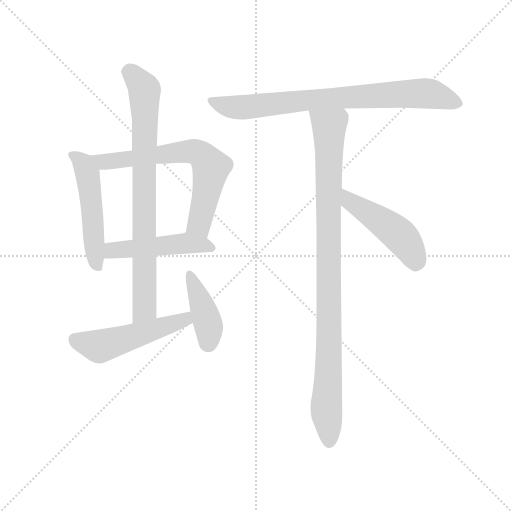
t = 0.00 s
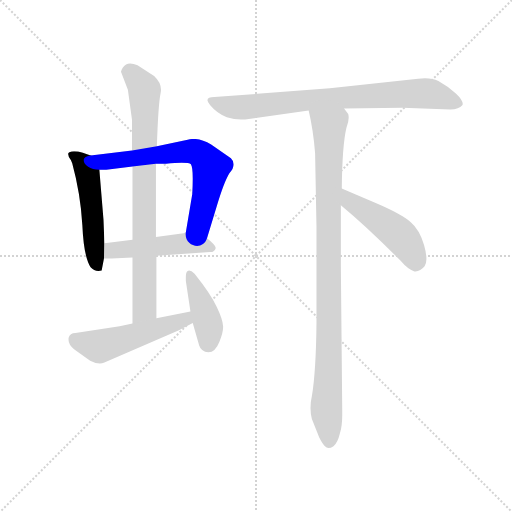
t = 1.46 s
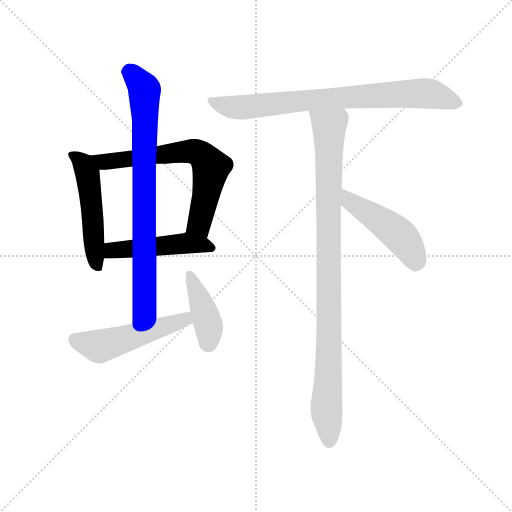
t = 2.92 s
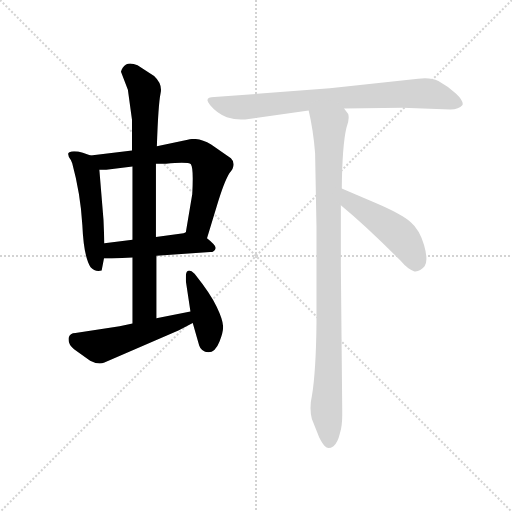
t = 4.38 s
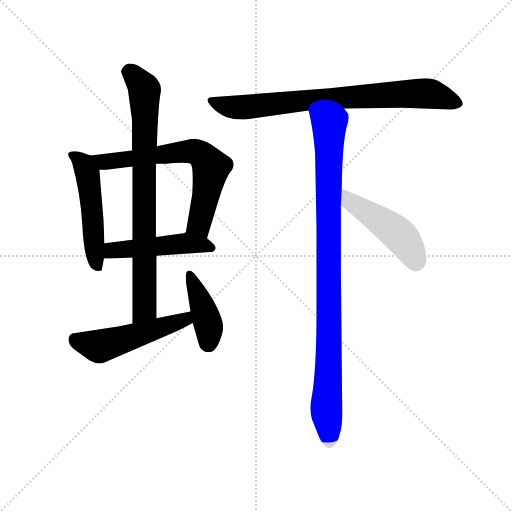
t = 5.84 s
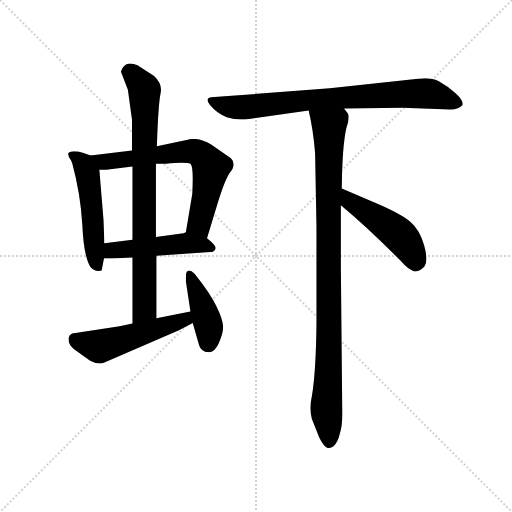
t = 7.30 s

The animated SVG that drew these frames (rendered in a browser with its animation timeline set to each time). Animation: 9 CSS @keyframes rules; one cycle of 7.30 s.

<svg version="1.1" viewBox="0 0 1024 1024" xmlns="http://www.w3.org/2000/svg">
  <g stroke="lightgray" stroke-dasharray="1,1" stroke-width="1" transform="scale(4, 4)">
    <line x1="0" y1="0" x2="256" y2="256"></line>
    <line x1="256" y1="0" x2="0" y2="256"></line>
    <line x1="128" y1="0" x2="128" y2="256"></line>
    <line x1="0" y1="128" x2="256" y2="128"></line>
  </g>
  <g transform="scale(0.92, -0.92) translate(60, -850)">
    <style type="text/css">
      
        @keyframes keyframes0 {
          from {
            stroke: blue;
            stroke-dashoffset: 515;
            stroke-width: 128;
          }
          63% {
            animation-timing-function: step-end;
            stroke: blue;
            stroke-dashoffset: 0;
            stroke-width: 128;
          }
          to {
            stroke: black;
            stroke-width: 1024;
          }
        }
        #make-me-a-hanzi-animation-0 {
          animation: keyframes0 0.6691080729166666s both;
          animation-delay: 0s;
          animation-timing-function: linear;
        }
      
        @keyframes keyframes1 {
          from {
            stroke: blue;
            stroke-dashoffset: 680;
            stroke-width: 128;
          }
          69% {
            animation-timing-function: step-end;
            stroke: blue;
            stroke-dashoffset: 0;
            stroke-width: 128;
          }
          to {
            stroke: black;
            stroke-width: 1024;
          }
        }
        #make-me-a-hanzi-animation-1 {
          animation: keyframes1 0.8033854166666666s both;
          animation-delay: 0.6691080729166666s;
          animation-timing-function: linear;
        }
      
        @keyframes keyframes2 {
          from {
            stroke: blue;
            stroke-dashoffset: 492;
            stroke-width: 128;
          }
          62% {
            animation-timing-function: step-end;
            stroke: blue;
            stroke-dashoffset: 0;
            stroke-width: 128;
          }
          to {
            stroke: black;
            stroke-width: 1024;
          }
        }
        #make-me-a-hanzi-animation-2 {
          animation: keyframes2 0.650390625s both;
          animation-delay: 1.4724934895833333s;
          animation-timing-function: linear;
        }
      
        @keyframes keyframes3 {
          from {
            stroke: blue;
            stroke-dashoffset: 817;
            stroke-width: 128;
          }
          73% {
            animation-timing-function: step-end;
            stroke: blue;
            stroke-dashoffset: 0;
            stroke-width: 128;
          }
          to {
            stroke: black;
            stroke-width: 1024;
          }
        }
        #make-me-a-hanzi-animation-3 {
          animation: keyframes3 0.9148763020833334s both;
          animation-delay: 2.122884114583333s;
          animation-timing-function: linear;
        }
      
        @keyframes keyframes4 {
          from {
            stroke: blue;
            stroke-dashoffset: 520;
            stroke-width: 128;
          }
          63% {
            animation-timing-function: step-end;
            stroke: blue;
            stroke-dashoffset: 0;
            stroke-width: 128;
          }
          to {
            stroke: black;
            stroke-width: 1024;
          }
        }
        #make-me-a-hanzi-animation-4 {
          animation: keyframes4 0.6731770833333334s both;
          animation-delay: 3.0377604166666665s;
          animation-timing-function: linear;
        }
      
        @keyframes keyframes5 {
          from {
            stroke: blue;
            stroke-dashoffset: 413;
            stroke-width: 128;
          }
          57% {
            animation-timing-function: step-end;
            stroke: blue;
            stroke-dashoffset: 0;
            stroke-width: 128;
          }
          to {
            stroke: black;
            stroke-width: 1024;
          }
        }
        #make-me-a-hanzi-animation-5 {
          animation: keyframes5 0.5861002604166666s both;
          animation-delay: 3.7109375s;
          animation-timing-function: linear;
        }
      
        @keyframes keyframes6 {
          from {
            stroke: blue;
            stroke-dashoffset: 797;
            stroke-width: 128;
          }
          72% {
            animation-timing-function: step-end;
            stroke: blue;
            stroke-dashoffset: 0;
            stroke-width: 128;
          }
          to {
            stroke: black;
            stroke-width: 1024;
          }
        }
        #make-me-a-hanzi-animation-6 {
          animation: keyframes6 0.8986002604166666s both;
          animation-delay: 4.297037760416667s;
          animation-timing-function: linear;
        }
      
        @keyframes keyframes7 {
          from {
            stroke: blue;
            stroke-dashoffset: 988;
            stroke-width: 128;
          }
          76% {
            animation-timing-function: step-end;
            stroke: blue;
            stroke-dashoffset: 0;
            stroke-width: 128;
          }
          to {
            stroke: black;
            stroke-width: 1024;
          }
        }
        #make-me-a-hanzi-animation-7 {
          animation: keyframes7 1.0540364583333333s both;
          animation-delay: 5.195638020833334s;
          animation-timing-function: linear;
        }
      
        @keyframes keyframes8 {
          from {
            stroke: blue;
            stroke-dashoffset: 486;
            stroke-width: 128;
          }
          61% {
            animation-timing-function: step-end;
            stroke: blue;
            stroke-dashoffset: 0;
            stroke-width: 128;
          }
          to {
            stroke: black;
            stroke-width: 1024;
          }
        }
        #make-me-a-hanzi-animation-8 {
          animation: keyframes8 0.6455078125s both;
          animation-delay: 6.249674479166667s;
          animation-timing-function: linear;
        }
      
    </style>
    
      <path d="M 137 512 L 120 518 Q 109 521 101 521 Q 95 521 91 519 Q 88 518 88 515 Q 88 510 94 502 L 97 495 Q 115 429 119 361 Q 122 292 137 269 Q 144 261 154 261 Q 158 261 161 262 L 166 288 L 167 321 L 165 372 L 156 481 C 154 506 154 506 137 512 Z" fill="lightgray"></path>
    
      <path d="M 390 332 L 411 401 Q 427 455 439 474 Q 448 484 448 493 Q 448 500 442 506 L 399 536 Q 379 548 361 548 Q 354 548 348 546 L 281 532 L 227 523 L 137 512 C 107 508 126 481 156 481 L 171 481 L 228 488 L 279 494 L 301 494 Q 322 496 335 496 Q 352 496 355 493 Q 359 487 359 462 Q 359 448 358 428 L 344 345 C 339 315 381 303 390 332 Z" fill="lightgray"></path>
    
      <path d="M 183 288 L 228 290 L 280 294 L 397 302 Q 407 302 409 311 Q 409 317 390 332 C 367 351 366 352 344 345 L 339 343 L 279 335 L 228 329 L 167 321 C 137 317 136 288 166 288 L 183 288 Z" fill="lightgray"></path>
    
      <path d="M 228 290 L 228 147 C 228 117 280 128 280 158 L 280 294 L 279 335 L 279 494 L 281 532 Q 284 623 289 647 Q 290 651 290 655 Q 290 671 275 685 L 239 708 Q 230 712 223 712 Q 218 712 214 710 Q 205 704 203 694 L 218 655 L 227 589 L 227 523 L 228 488 L 228 329 L 228 290 Z" fill="lightgray"></path>
    
      <path d="M 228 147 L 200 141 L 104 126 Q 92 126 89 115 L 89 111 Q 89 101 101 91 L 136 66 Q 147 60 157 60 Q 162 60 167 62 L 329 132 L 359 148 C 385 162 383 179 354 173 L 280 158 L 228 147 Z" fill="lightgray"></path>
    
      <path d="M 359 148 L 373 99 Q 377 86 393 84 Q 408 84 417 107 Q 425 127 425 138 L 425 141 Q 424 156 411 183 Q 399 210 363 255 Q 356 262 351 262 Q 350 262 348 261 Q 344 259 344 248 L 344 239 L 354 173 L 359 148 Z" fill="lightgray"></path>
    
      <path d="M 688 614 L 815 616 L 919 612 Q 938 612 945 621 Q 946 623 946 624 Q 946 633 931 647 Q 913 663 893 674 Q 881 680 864 680 Q 857 680 849 679 L 657 658 L 406 639 Q 391 639 391 632 Q 391 628 397 621 Q 412 603 433 595 Q 449 590 464 590 L 473 590 L 611 610 L 688 614 Z" fill="lightgray"></path>
    
      <path d="M 684 -52 L 684 -44 L 681 270 L 681 404 L 683 440 Q 684 534 693 572 Q 698 585 698 594 Q 698 598 697 602 L 688 614 C 675 641 605 639 611 610 Q 621 568 625 517 L 628 357 L 628 148 Q 627 43 618 -11 Q 615 -24 615 -37 Q 615 -49 618 -61 L 634 -101 Q 643 -119 650 -123 Q 652 -124 654 -124 Q 659 -124 665 -120 Q 674 -113 679 -92 Q 684 -76 684 -52 Z" fill="lightgray"></path>
    
      <path d="M 681 404 Q 739 356 811 283 Q 827 264 841 260 L 843 260 Q 854 260 863 271 Q 867 277 867 287 Q 867 299 862 317 Q 852 351 833 367 Q 812 385 758 408 L 683 440 C 655 452 658 423 681 404 Z" fill="lightgray"></path>
    
    
      <clipPath id="make-me-a-hanzi-clip-0">
        <path d="M 137 512 L 120 518 Q 109 521 101 521 Q 95 521 91 519 Q 88 518 88 515 Q 88 510 94 502 L 97 495 Q 115 429 119 361 Q 122 292 137 269 Q 144 261 154 261 Q 158 261 161 262 L 166 288 L 167 321 L 165 372 L 156 481 C 154 506 154 506 137 512 Z"></path>
      </clipPath>
      <path clip-path="url(#make-me-a-hanzi-clip-0)" d="M 97 511 L 118 497 L 131 471 L 148 281 L 156 270" fill="none" id="make-me-a-hanzi-animation-0" stroke-dasharray="387 774" stroke-linecap="round"></path>
    
      <clipPath id="make-me-a-hanzi-clip-1">
        <path d="M 390 332 L 411 401 Q 427 455 439 474 Q 448 484 448 493 Q 448 500 442 506 L 399 536 Q 379 548 361 548 Q 354 548 348 546 L 281 532 L 227 523 L 137 512 C 107 508 126 481 156 481 L 171 481 L 228 488 L 279 494 L 301 494 Q 322 496 335 496 Q 352 496 355 493 Q 359 487 359 462 Q 359 448 358 428 L 344 345 C 339 315 381 303 390 332 Z"></path>
      </clipPath>
      <path clip-path="url(#make-me-a-hanzi-clip-1)" d="M 145 510 L 166 498 L 346 521 L 379 513 L 399 486 L 373 363 L 384 341" fill="none" id="make-me-a-hanzi-animation-1" stroke-dasharray="552 1104" stroke-linecap="round"></path>
    
      <clipPath id="make-me-a-hanzi-clip-2">
        <path d="M 183 288 L 228 290 L 280 294 L 397 302 Q 407 302 409 311 Q 409 317 390 332 C 367 351 366 352 344 345 L 339 343 L 279 335 L 228 329 L 167 321 C 137 317 136 288 166 288 L 183 288 Z"></path>
      </clipPath>
      <path clip-path="url(#make-me-a-hanzi-clip-2)" d="M 170 293 L 190 306 L 334 321 L 378 319 L 400 311" fill="none" id="make-me-a-hanzi-animation-2" stroke-dasharray="364 728" stroke-linecap="round"></path>
    
      <clipPath id="make-me-a-hanzi-clip-3">
        <path d="M 228 290 L 228 147 C 228 117 280 128 280 158 L 280 294 L 279 335 L 279 494 L 281 532 Q 284 623 289 647 Q 290 651 290 655 Q 290 671 275 685 L 239 708 Q 230 712 223 712 Q 218 712 214 710 Q 205 704 203 694 L 218 655 L 227 589 L 227 523 L 228 488 L 228 329 L 228 290 Z"></path>
      </clipPath>
      <path clip-path="url(#make-me-a-hanzi-clip-3)" d="M 219 693 L 228 690 L 254 655 L 255 196 L 254 179 L 233 155" fill="none" id="make-me-a-hanzi-animation-3" stroke-dasharray="689 1378" stroke-linecap="round"></path>
    
      <clipPath id="make-me-a-hanzi-clip-4">
        <path d="M 228 147 L 200 141 L 104 126 Q 92 126 89 115 L 89 111 Q 89 101 101 91 L 136 66 Q 147 60 157 60 Q 162 60 167 62 L 329 132 L 359 148 C 385 162 383 179 354 173 L 280 158 L 228 147 Z"></path>
      </clipPath>
      <path clip-path="url(#make-me-a-hanzi-clip-4)" d="M 101 113 L 155 97 L 315 145 L 343 156 L 348 165" fill="none" id="make-me-a-hanzi-animation-4" stroke-dasharray="392 784" stroke-linecap="round"></path>
    
      <clipPath id="make-me-a-hanzi-clip-5">
        <path d="M 359 148 L 373 99 Q 377 86 393 84 Q 408 84 417 107 Q 425 127 425 138 L 425 141 Q 424 156 411 183 Q 399 210 363 255 Q 356 262 351 262 Q 350 262 348 261 Q 344 259 344 248 L 344 239 L 354 173 L 359 148 Z"></path>
      </clipPath>
      <path clip-path="url(#make-me-a-hanzi-clip-5)" d="M 353 253 L 391 150 L 393 103" fill="none" id="make-me-a-hanzi-animation-5" stroke-dasharray="285 570" stroke-linecap="round"></path>
    
      <clipPath id="make-me-a-hanzi-clip-6">
        <path d="M 688 614 L 815 616 L 919 612 Q 938 612 945 621 Q 946 623 946 624 Q 946 633 931 647 Q 913 663 893 674 Q 881 680 864 680 Q 857 680 849 679 L 657 658 L 406 639 Q 391 639 391 632 Q 391 628 397 621 Q 412 603 433 595 Q 449 590 464 590 L 473 590 L 611 610 L 688 614 Z"></path>
      </clipPath>
      <path clip-path="url(#make-me-a-hanzi-clip-6)" d="M 400 630 L 458 616 L 604 632 L 869 647 L 935 626" fill="none" id="make-me-a-hanzi-animation-6" stroke-dasharray="669 1338" stroke-linecap="round"></path>
    
      <clipPath id="make-me-a-hanzi-clip-7">
        <path d="M 684 -52 L 684 -44 L 681 270 L 681 404 L 683 440 Q 684 534 693 572 Q 698 585 698 594 Q 698 598 697 602 L 688 614 C 675 641 605 639 611 610 Q 621 568 625 517 L 628 357 L 628 148 Q 627 43 618 -11 Q 615 -24 615 -37 Q 615 -49 618 -61 L 634 -101 Q 643 -119 650 -123 Q 652 -124 654 -124 Q 659 -124 665 -120 Q 674 -113 679 -92 Q 684 -76 684 -52 Z"></path>
      </clipPath>
      <path clip-path="url(#make-me-a-hanzi-clip-7)" d="M 619 604 L 656 575 L 655 58 L 649 -32 L 655 -110" fill="none" id="make-me-a-hanzi-animation-7" stroke-dasharray="860 1720" stroke-linecap="round"></path>
    
      <clipPath id="make-me-a-hanzi-clip-8">
        <path d="M 681 404 Q 739 356 811 283 Q 827 264 841 260 L 843 260 Q 854 260 863 271 Q 867 277 867 287 Q 867 299 862 317 Q 852 351 833 367 Q 812 385 758 408 L 683 440 C 655 452 658 423 681 404 Z"></path>
      </clipPath>
      <path clip-path="url(#make-me-a-hanzi-clip-8)" d="M 688 434 L 700 412 L 770 368 L 816 331 L 843 285 L 842 275" fill="none" id="make-me-a-hanzi-animation-8" stroke-dasharray="358 716" stroke-linecap="round"></path>
    
  </g>
</svg>
